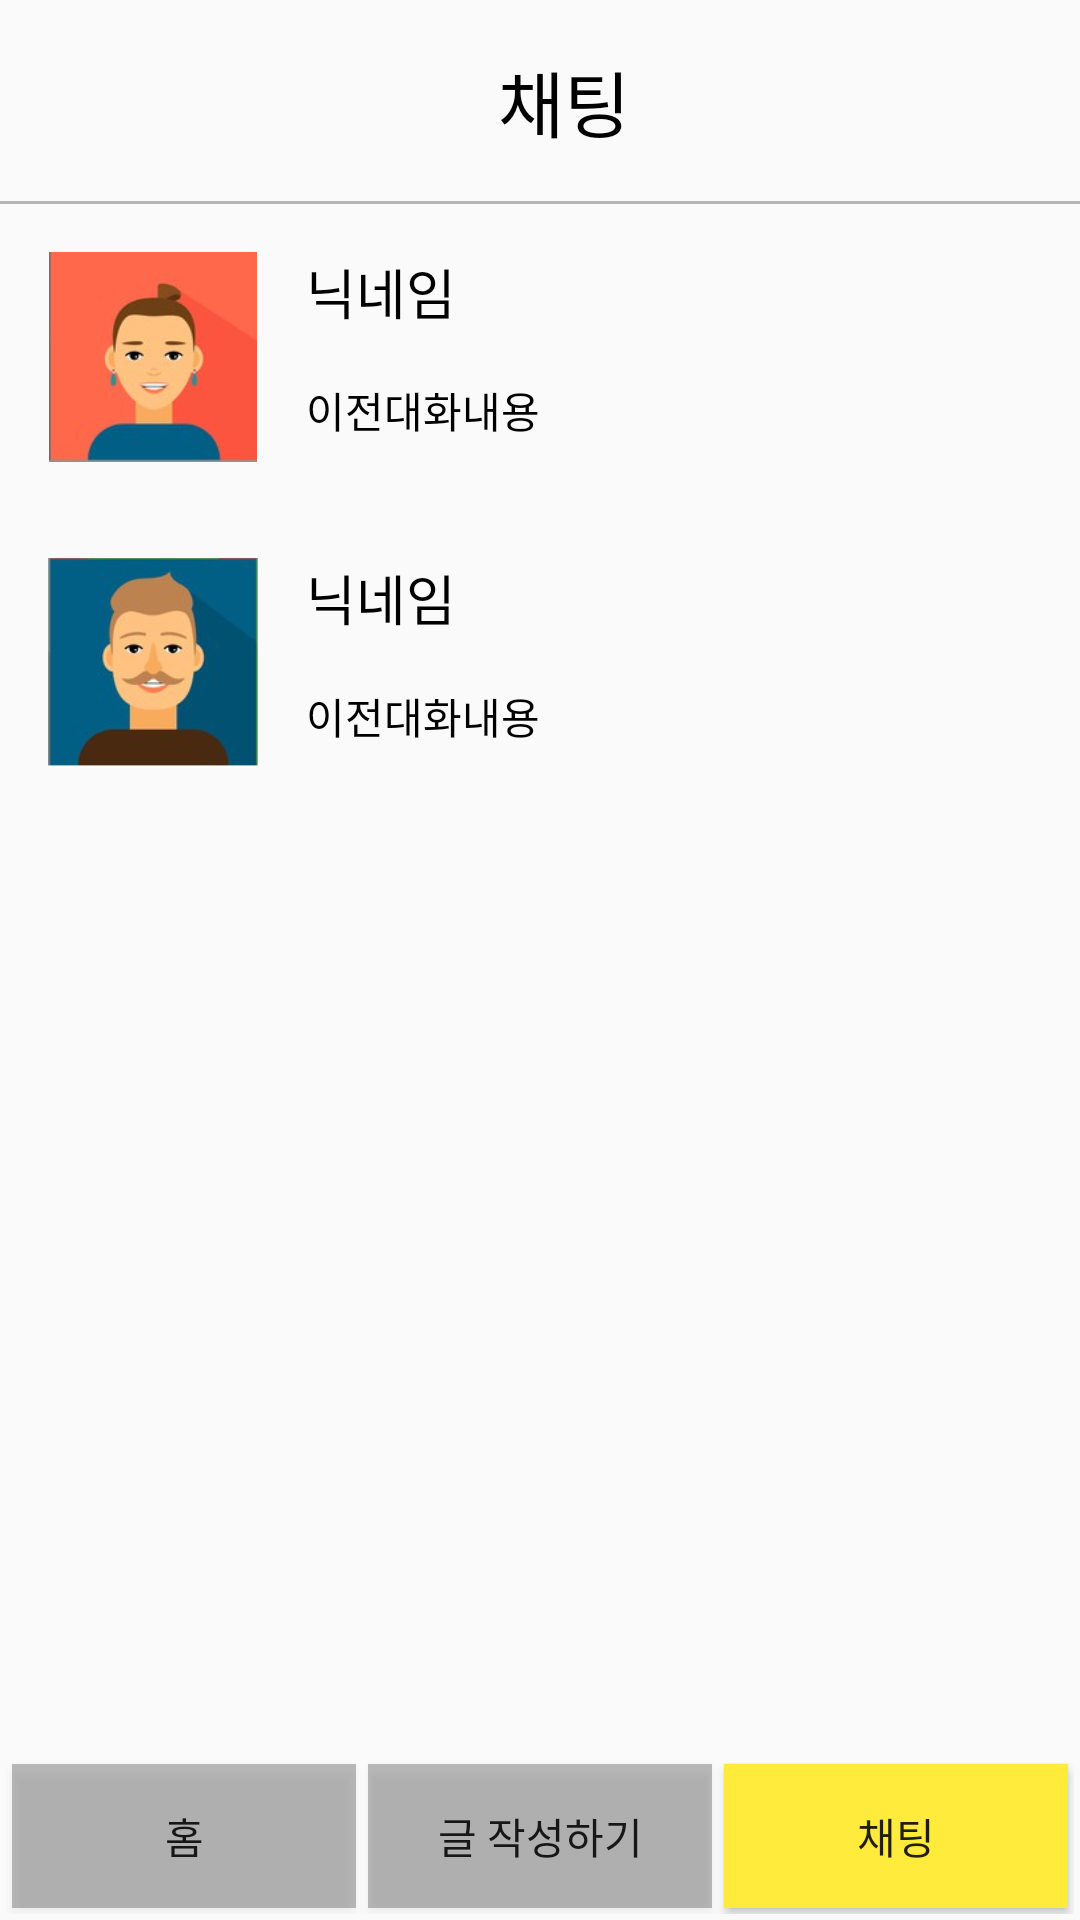

Layout XML and referenced resources for this Android screen:
<!-- AndroidManifest.xml: application theme AppTheme -->
<!-- res/layout/all_chating.xml -->
<?xml version="1.0" encoding="utf-8"?>
<androidx.constraintlayout.widget.ConstraintLayout xmlns:android="http://schemas.android.com/apk/res/android"
    xmlns:app="http://schemas.android.com/apk/res-auto"
    xmlns:tools="http://schemas.android.com/tools"
    android:layout_width="match_parent"
    android:layout_height="match_parent"
    android:orientation="vertical">

    <TextView
        android:id="@+id/textView"
        android:layout_width="0dp"
        android:layout_height="wrap_content"
        android:layout_marginStart="16dp"
        android:layout_marginLeft="16dp"
        android:layout_marginTop="16dp"
        android:gravity="center"
        android:text="채팅"
        android:textColor="#000000"
        android:textSize="24sp"
        app:layout_constraintEnd_toEndOf="parent"
        app:layout_constraintStart_toStartOf="parent"
        app:layout_constraintTop_toTopOf="parent" />

    <View
        android:id="@+id/divider5"
        android:layout_width="match_parent"
        android:layout_height="1dp"
        android:layout_marginTop="16dp"
        android:background="#B4B4B4"
        app:layout_constraintStart_toStartOf="parent"
        app:layout_constraintTop_toBottomOf="@+id/textView" />

    <ScrollView
        android:id="@+id/scrollView2"
        android:layout_width="0dp"
        android:layout_height="wrap_content"
        app:layout_constraintEnd_toEndOf="parent"
        app:layout_constraintStart_toStartOf="parent"
        app:layout_constraintTop_toBottomOf="@+id/divider5">

        <LinearLayout
            android:layout_width="match_parent"
            android:layout_height="wrap_content"
            android:orientation="vertical">

            <androidx.constraintlayout.widget.ConstraintLayout
                android:layout_width="match_parent"
                android:layout_height="match_parent">

                <ImageView
                    android:id="@+id/imageView"
                    android:layout_width="70dp"
                    android:layout_height="70dp"
                    android:layout_marginStart="16dp"
                    android:layout_marginLeft="16dp"
                    android:layout_marginTop="16dp"
                    android:layout_marginBottom="16dp"
                    app:layout_constraintBottom_toBottomOf="parent"
                    app:layout_constraintStart_toStartOf="parent"
                    app:layout_constraintTop_toTopOf="parent"
                    app:srcCompat="@drawable/avatar1"
                    tools:srcCompat="@drawable/avatar1" />

                <TextView
                    android:id="@+id/nickname"
                    android:layout_width="wrap_content"
                    android:layout_height="wrap_content"
                    android:layout_marginStart="16dp"
                    android:layout_marginLeft="16dp"
                    android:text="닉네임"
                    android:textColor="#000000"
                    android:textSize="18sp"
                    android:textStyle="normal"
                    app:layout_constraintStart_toEndOf="@+id/imageView"
                    app:layout_constraintTop_toTopOf="@+id/imageView" />

                <TextView
                    android:id="@+id/preChating"
                    android:layout_width="wrap_content"
                    android:layout_height="wrap_content"
                    android:layout_marginStart="16dp"
                    android:layout_marginLeft="16dp"
                    android:layout_marginTop="16dp"
                    android:text="이전대화내용"
                    android:textColor="#000000"
                    app:layout_constraintStart_toEndOf="@+id/imageView"
                    app:layout_constraintTop_toBottomOf="@+id/nickname" />

            </androidx.constraintlayout.widget.ConstraintLayout>

            <androidx.constraintlayout.widget.ConstraintLayout
                android:layout_width="match_parent"
                android:layout_height="match_parent">

                <ImageView
                    android:id="@+id/imageView2"
                    android:layout_width="70dp"
                    android:layout_height="70dp"
                    android:layout_marginStart="16dp"
                    android:layout_marginLeft="16dp"
                    android:layout_marginTop="16dp"
                    android:layout_marginBottom="16dp"
                    app:layout_constraintBottom_toBottomOf="parent"
                    app:layout_constraintStart_toStartOf="parent"
                    app:layout_constraintTop_toTopOf="parent"
                    app:srcCompat="@drawable/avatar2"
                    tools:srcCompat="@drawable/avatar2" />

                <TextView
                    android:id="@+id/nickname2"
                    android:layout_width="wrap_content"
                    android:layout_height="wrap_content"
                    android:layout_marginStart="16dp"
                    android:layout_marginLeft="16dp"
                    android:text="닉네임"
                    android:textColor="#000000"
                    android:textSize="18sp"
                    android:textStyle="normal"
                    app:layout_constraintStart_toEndOf="@+id/imageView2"
                    app:layout_constraintTop_toTopOf="@+id/imageView2" />

                <TextView
                    android:id="@+id/preChating2"
                    android:layout_width="wrap_content"
                    android:layout_height="wrap_content"
                    android:layout_marginStart="16dp"
                    android:layout_marginLeft="16dp"
                    android:layout_marginTop="16dp"
                    android:text="이전대화내용"
                    android:textColor="#000000"
                    app:layout_constraintStart_toEndOf="@+id/imageView2"
                    app:layout_constraintTop_toBottomOf="@+id/nickname2" />

            </androidx.constraintlayout.widget.ConstraintLayout>
        </LinearLayout>
    </ScrollView>

    <LinearLayout
        android:layout_width="0dp"
        android:layout_height="wrap_content"
        android:layout_margin="2dp"
        android:orientation="horizontal"
        app:layout_constraintBottom_toBottomOf="parent"
        app:layout_constraintEnd_toEndOf="parent"
        app:layout_constraintStart_toStartOf="parent">

        <Button
            android:id="@+id/homeBtn"
            android:layout_width="wrap_content"
            android:layout_height="wrap_content"
            android:layout_margin="2dp"
            android:layout_weight="1"
            android:background="#42000000"
            android:text="홈" />

        <Button
            android:id="@+id/writeBtn"
            android:layout_width="wrap_content"
            android:layout_height="wrap_content"
            android:layout_margin="2dp"
            android:layout_weight="1"
            android:background="#42000000"
            android:text="글 작성하기" />

        <Button
            android:id="@+id/chatingBtn"
            android:layout_width="wrap_content"
            android:layout_height="wrap_content"
            android:layout_margin="2dp"
            android:layout_weight="1"
            android:background="#FFEB3B"
            android:text="채팅" />
    </LinearLayout>

</androidx.constraintlayout.widget.ConstraintLayout>
<!-- resources referenced by this layout -->
<resources>
  <!-- drawable avatar1: png bitmap (drawable, 25564 bytes) -->
  <!-- drawable avatar2: png bitmap (drawable, 30345 bytes) -->
  <style name="AppTheme" parent="Theme.AppCompat.Light.NoActionBar">
          
          <item name="colorPrimary">#FFEB3B</item>
          <item name="colorPrimaryDark">#FFEB3B</item>
          <item name="colorAccent">#FF0000</item>
      </style>
</resources>
